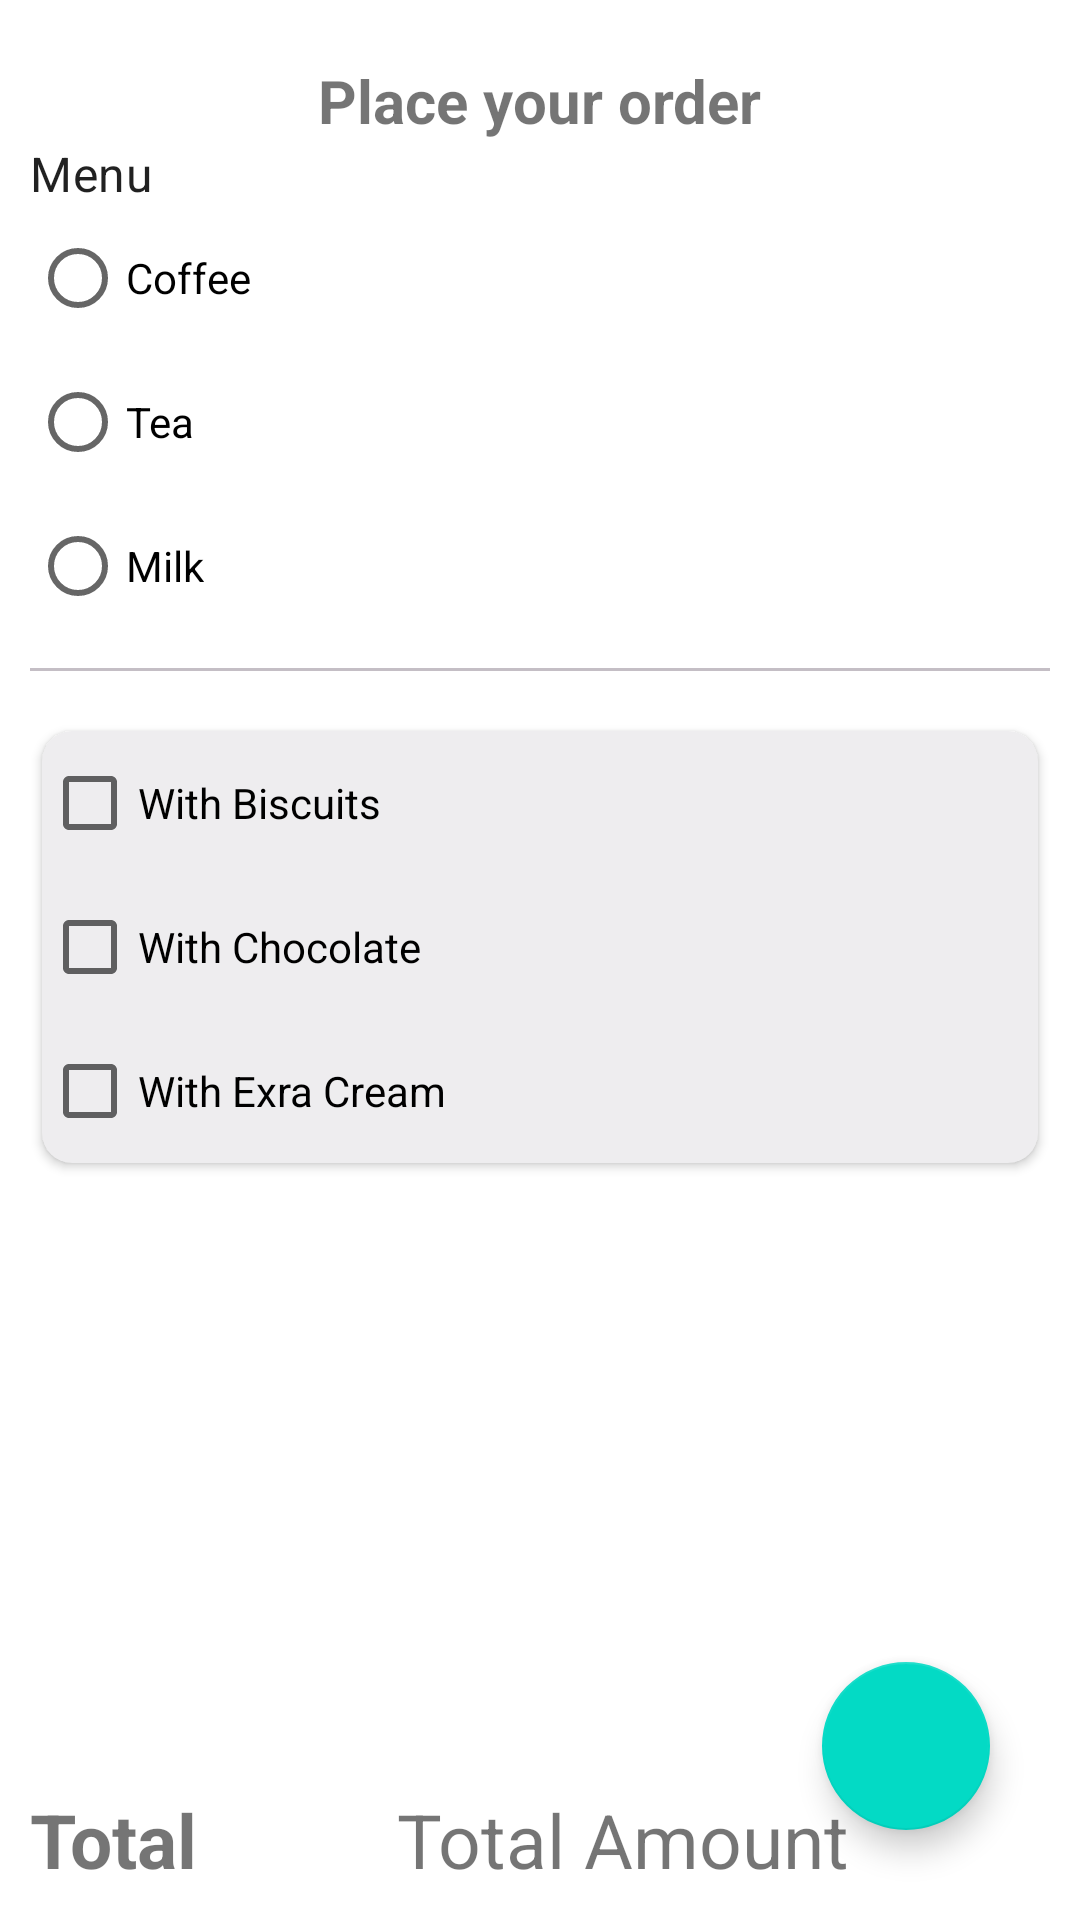

Android layout source for this screen:
<!-- AndroidManifest.xml: application theme Theme.Prachi -->
<!-- res/layout/activity_order.xml -->
<?xml version="1.0" encoding="utf-8"?>
<RelativeLayout xmlns:android="http://schemas.android.com/apk/res/android"
    xmlns:app="http://schemas.android.com/apk/res-auto"
    xmlns:tools="http://schemas.android.com/tools"
    android:layout_width="match_parent"
    android:layout_height="match_parent"
    android:padding="10dp"
    tools:context=".OrderActivity">

    <TextView
        android:id="@+id/title"
        android:layout_width="wrap_content"
        android:layout_height="wrap_content"
        android:layout_centerHorizontal="true"
        android:layout_marginTop="10sp"
        android:text="Place your order"
        android:textSize="20sp"
        android:textStyle="bold" />

    <TextView
        android:id="@+id/subtitle"
        style="@style/TextAppearance.MaterialComponents.Subtitle1"
        android:layout_width="wrap_content"
        android:layout_height="wrap_content"
        android:layout_below="@id/title"
        android:text="Menu" />

    <RadioGroup
        android:id="@+id/radio_group"
        android:layout_width="match_parent"
        android:layout_height="wrap_content"
        android:layout_below="@id/subtitle"
        android:orientation="vertical">

        <RadioButton
            android:id="@+id/coffee"
            android:layout_width="wrap_content"
            android:layout_height="wrap_content"
            android:text="Coffee" />

        <RadioButton
            android:id="@+id/tea"
            android:layout_width="wrap_content"
            android:layout_height="wrap_content"
            android:text="Tea" />

        <RadioButton
            android:id="@+id/milk"
            android:layout_width="wrap_content"
            android:layout_height="wrap_content"
            android:text="Milk" />

    </RadioGroup>

    <View
        android:id="@+id/view"
        android:layout_width="match_parent"
        android:layout_height="1dp"
        android:layout_below="@id/radio_group"
        android:layout_marginTop="10dp"
        android:layout_marginBottom="20dp"
        android:background="#C4BEC5" />

    <androidx.cardview.widget.CardView
        android:id="@+id/cardview"
        android:layout_width="match_parent"
        android:layout_height="wrap_content"
        android:layout_below="@id/view"
        android:layout_marginHorizontal="4dp"
        app:cardBackgroundColor="#EEEDEF"
        app:cardCornerRadius="10dp">

        <LinearLayout
            android:id="@+id/linear_layout"
            android:layout_width="match_parent"
            android:layout_height="wrap_content"
            android:layout_below="@id/view"
            android:orientation="vertical">

            <CheckBox
                android:id="@+id/biscuit"
                android:layout_width="wrap_content"
                android:layout_height="wrap_content"
                android:text="With Biscuits" />

            <CheckBox
                android:id="@+id/chocolate"
                android:layout_width="wrap_content"
                android:layout_height="wrap_content"
                android:text="With Chocolate" />

            <CheckBox
                android:id="@+id/extra_cream"
                android:layout_width="wrap_content"
                android:layout_height="wrap_content"
                android:text="With Exra Cream" />


        </LinearLayout>
    </androidx.cardview.widget.CardView>


    <LinearLayout
        android:id="@+id/bottomlayout"
        android:layout_width="match_parent"
        android:layout_height="wrap_content"
        android:layout_alignParentBottom="true"
        android:weightSum="2">

        <TextView

            android:layout_width="wrap_content"
            android:layout_height="wrap_content"
            android:layout_weight="1"
            android:text="Total"
            android:textSize="25sp"
            android:textStyle="bold" />

        <TextView
            android:id="@+id/total_amount"
            android:layout_width="wrap_content"
            android:layout_height="wrap_content"

            android:layout_weight="1"
            android:text="Total Amount"
            android:textSize="25sp" />

    </LinearLayout>

    <com.google.android.material.floatingactionbutton.FloatingActionButton
        android:id="@+id/fab"
        android:layout_width="wrap_content"
        android:layout_height="match_parent"
        android:layout_alignParentEnd="true"
        android:layout_alignParentBottom="true"
        android:layout_marginEnd="20dp"
        android:layout_marginBottom="20dp"
        android:src="@drawable/baseline_call_24" />

</RelativeLayout>
<!-- resources referenced by this layout -->
<resources>
  <style name="Theme.Prachi" parent="Theme.MaterialComponents.DayNight.DarkActionBar">
          
          <item name="colorPrimary">@color/purple_500</item>
          <item name="colorPrimaryVariant">@color/purple_700</item>
          <item name="colorOnPrimary">@color/white</item>
          
          <item name="colorSecondary">@color/teal_200</item>
          <item name="colorSecondaryVariant">@color/teal_700</item>
          <item name="colorOnSecondary">@color/black</item>
          
          <item name="android:statusBarColor">?attr/colorPrimaryVariant</item>
          
      </style>
  <!-- not gathered from this repository: default colours our renderer supplied (Android Studio template values) -->
  <color name="purple_500">#FF6200EE</color>
  <color name="purple_700">#FF3700B3</color>
  <color name="teal_200">#FF03DAC5</color>
  <color name="teal_700">#FF018786</color>
  <color name="black">#FF000000</color>
  <color name="white">#FFFFFFFF</color>
</resources>
